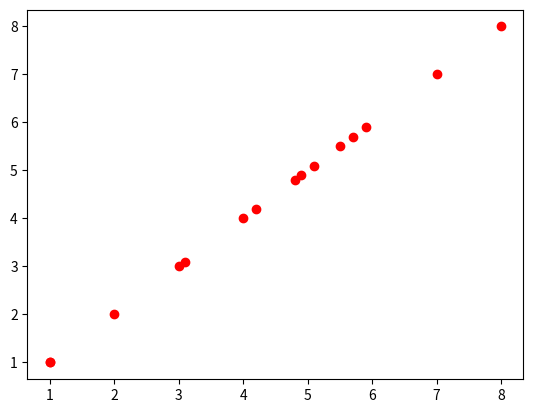

Python code for this plot:
x = [99,86,87,88,111,86,103,87,94,78,77,85,86]
import pandas as pd

pd.DataFrame({"x":x})

print((99+86+87+88+111+86+103+87+94+78+77+85+86) / 13)
print(sum(x) / len(x))

import numpy as np

np.mean(x)

np.median(x)

x = [99,86,87,88,86,103,87,94,78,77,85,86]

print(x)

x.sort()
print(x)

np.median(x)

from scipy import stats

s = [99,86,87,88,111,86,103,87,94,78,77,85,86]

x = stats.mode(s)

print(x)

s = [86,87,88,86,87,85,86]

x = np.std(s)

print(x)

s = [32,111,138,28,59,77,97]

x = np.var(s)

print(x)

number= [1 , 20, 300, 8, 70, 3, 2, 9, 10, 0, 100]
c= [1,2,30,4,5,6,7,80,9,10,111]

x= np.var(number)
print(x)

n= [1,1,2,3,3.1,4,4.2,4.8,4.9,8,7,5.5,5.1,5.9,5.7]
b = [1,1,2,3,3.1,4,4.2,4.8,4.9,8,7,5.5,5.1,5.9,5.7]
x= np.var(n)
print(x)

import matplotlib.pyplot as plt

# plt.scatter(c, number)
plt.scatter(n,b, color= "red")

ages = [5,31,43,48,50,41,7,11,15,39,80,82,32,2,8,6,25,36,27,61,31]

ages = [5,31,43,48,50,41,7,11,15,39,80,82,32,2,8,6,25,36,27,61,31]

x = np.percentile(ages, 75)

print(x)
